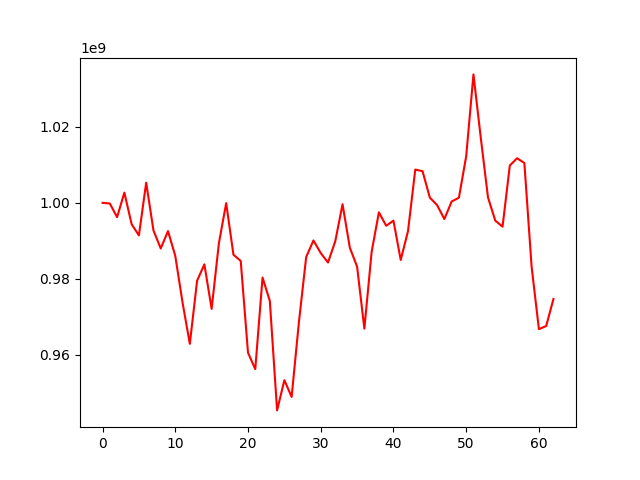

Data behind this chart, as committed beside it:
, 0
0, 1000000000
1, 999823073
2, 996224325
3, 1002697254
4, 994367182
5, 991413252
6, 1005314064
7, 992736380
8, 987963343
9, 992554185
10, 986010878
11, 973708491
12, 962828823
13, 979460071
14, 983783536
15, 972043224
16, 989386276
17, 999926409
18, 986323709
19, 984676487
20, 960495540
21, 956159595
22, 980305653
23, 974138382
24, 945284584
25, 953253336
26, 948828329
27, 968539702
28, 985713461
29, 990087313
30, 986762786
31, 984267249
32, 989879429
33, 999634124
34, 988181376
35, 983190889
36, 966838261
37, 987089407
38, 997501481
39, 993954958
40, 995300452
41, 984938593
42, 992536141
43, 1008761249
44, 1008344314
45, 1001376030
46, 999406370
47, 995719260
48, 1000350897
49, 1001353386
50, 1012259597
51, 1033857870
52, 1017246579
53, 1001414865
54, 995318525
55, 993712420
56, 1009848420
57, 1011751520
58, 1010498709
59, 983079922
... 3 more rows
